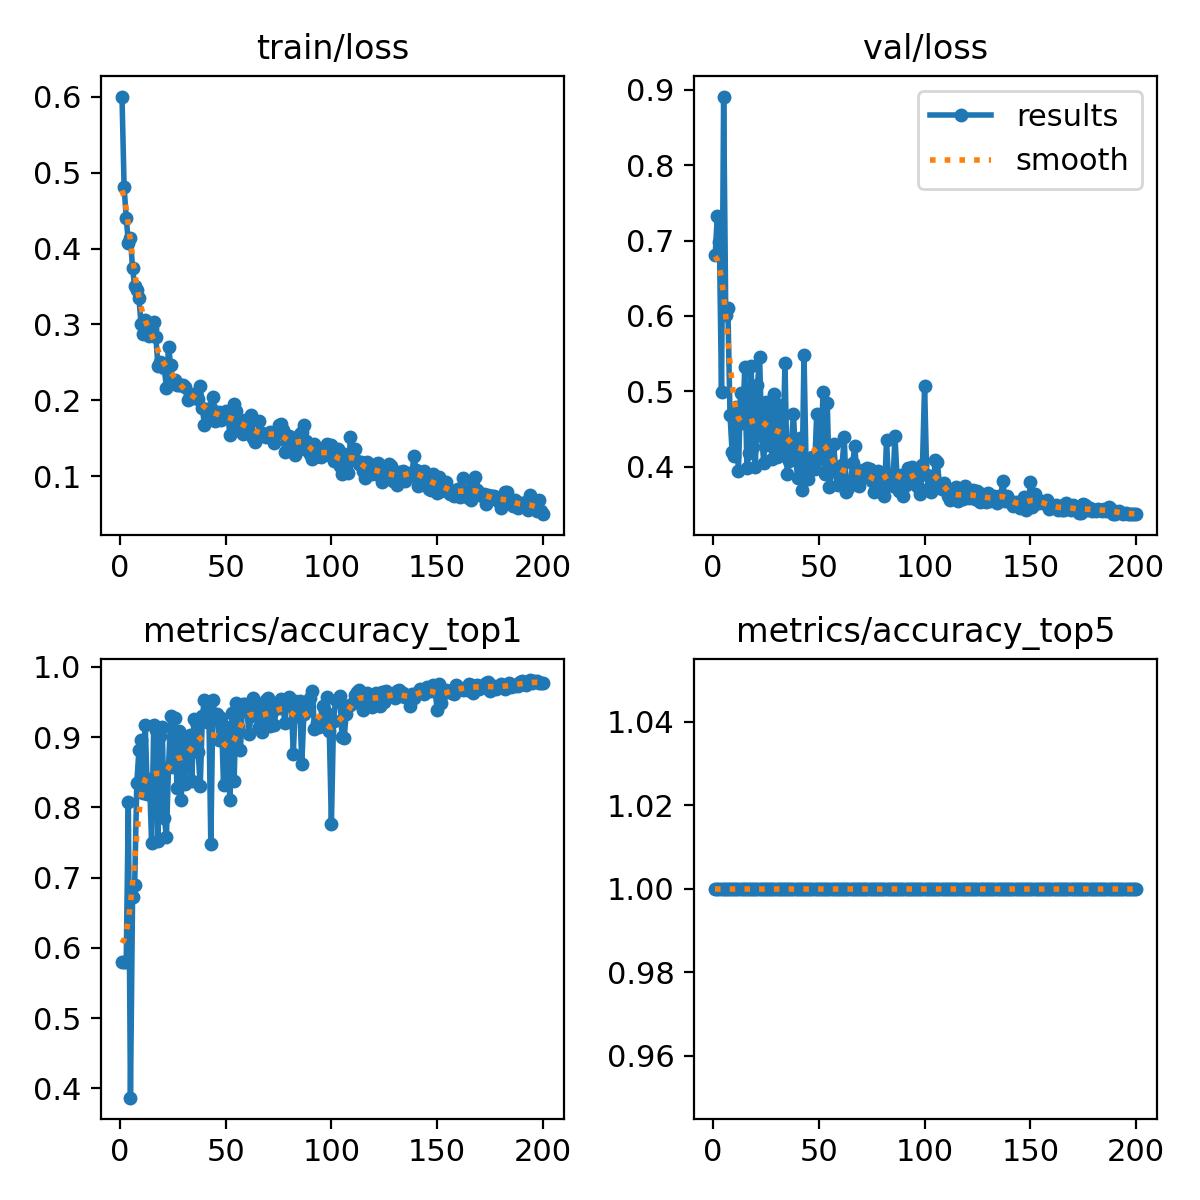

Values plotted in this chart, from the file beside it:
epoch, train/loss, metrics/accuracy_top1, metrics/accuracy_top5, val/loss, lr/pg0, lr/pg1, lr/pg2
1, 0.6006, 0.5794, 1, 0.6804, 0.0001071, 0.0001071, 0.0001071
2, 0.4815, 0.5794, 1, 0.7323, 0.0002202, 0.0002202, 0.0002202
3, 0.4408, 0.5804, 1, 0.6986, 0.0003323, 0.0003323, 0.0003323
4, 0.4076, 0.8075, 1, 0.4985, 0.0004431, 0.0004431, 0.0004431
5, 0.4139, 0.3869, 1, 0.8912, 0.0005529, 0.0005529, 0.0005529
6, 0.3739, 0.6729, 1, 0.6016, 0.0006615, 0.0006615, 0.0006615
7, 0.3503, 0.6897, 1, 0.6112, 0.0006928, 0.0006928, 0.0006928
8, 0.3457, 0.8346, 1, 0.4692, 0.0006893, 0.0006893, 0.0006893
9, 0.335, 0.8813, 1, 0.4198, 0.0006857, 0.0006857, 0.0006857
10, 0.3006, 0.8953, 1, 0.4143, 0.0006822, 0.0006822, 0.0006822
11, 0.288, 0.8206, 1, 0.4792, 0.0006787, 0.0006787, 0.0006787
12, 0.3054, 0.9178, 1, 0.3939, 0.0006751, 0.0006751, 0.0006751
13, 0.2991, 0.8196, 1, 0.4976, 0.0006716, 0.0006716, 0.0006716
14, 0.2845, 0.8402, 1, 0.4576, 0.0006681, 0.0006681, 0.0006681
15, 0.2945, 0.7495, 1, 0.5325, 0.0006645, 0.0006645, 0.0006645
16, 0.3027, 0.9168, 1, 0.3981, 0.000661, 0.000661, 0.000661
17, 0.2838, 0.9103, 1, 0.4178, 0.0006574, 0.0006574, 0.0006574
18, 0.245, 0.7523, 1, 0.5332, 0.0006539, 0.0006539, 0.0006539
19, 0.2501, 0.9019, 1, 0.4255, 0.0006504, 0.0006504, 0.0006504
20, 0.2496, 0.915, 1, 0.3996, 0.0006469, 0.0006469, 0.0006469
21, 0.2425, 0.7851, 1, 0.5086, 0.0006433, 0.0006433, 0.0006433
22, 0.2161, 0.7579, 1, 0.546, 0.0006398, 0.0006398, 0.0006398
23, 0.2706, 0.8579, 1, 0.4401, 0.0006362, 0.0006362, 0.0006362
24, 0.2466, 0.9299, 1, 0.4046, 0.0006327, 0.0006327, 0.0006327
25, 0.2252, 0.857, 1, 0.4853, 0.0006292, 0.0006292, 0.0006292
26, 0.2271, 0.9271, 1, 0.4285, 0.0006256, 0.0006256, 0.0006256
27, 0.2195, 0.8271, 1, 0.4734, 0.0006221, 0.0006221, 0.0006221
28, 0.2205, 0.9093, 1, 0.4098, 0.0006186, 0.0006186, 0.0006186
29, 0.2207, 0.8112, 1, 0.4962, 0.000615, 0.000615, 0.000615
30, 0.2207, 0.8972, 1, 0.4128, 0.0006115, 0.0006115, 0.0006115
31, 0.2169, 0.8327, 1, 0.4815, 0.000608, 0.000608, 0.000608
32, 0.2004, 0.8963, 1, 0.4149, 0.0006044, 0.0006044, 0.0006044
33, 0.2067, 0.9028, 1, 0.4205, 0.0006009, 0.0006009, 0.0006009
34, 0.2028, 0.8383, 1, 0.5381, 0.0005974, 0.0005974, 0.0005974
35, 0.2084, 0.9262, 1, 0.3901, 0.0005938, 0.0005938, 0.0005938
36, 0.2034, 0.9215, 1, 0.407, 0.0005903, 0.0005903, 0.0005903
37, 0.2013, 0.8785, 1, 0.4311, 0.0005868, 0.0005868, 0.0005868
38, 0.2183, 0.8299, 1, 0.4697, 0.0005832, 0.0005832, 0.0005832
39, 0.1893, 0.9308, 1, 0.4142, 0.0005797, 0.0005797, 0.0005797
40, 0.1674, 0.9533, 1, 0.385, 0.0005762, 0.0005762, 0.0005762
41, 0.1888, 0.9215, 1, 0.4383, 0.0005726, 0.0005726, 0.0005726
42, 0.1786, 0.9495, 1, 0.369, 0.0005691, 0.0005691, 0.0005691
43, 0.1897, 0.7477, 1, 0.5487, 0.0005656, 0.0005656, 0.0005656
44, 0.2043, 0.9523, 1, 0.3968, 0.000562, 0.000562, 0.000562
45, 0.1724, 0.928, 1, 0.3843, 0.0005585, 0.0005585, 0.0005585
46, 0.1741, 0.9327, 1, 0.3952, 0.000555, 0.000555, 0.000555
47, 0.1842, 0.8953, 1, 0.4129, 0.0005514, 0.0005514, 0.0005514
48, 0.174, 0.9271, 1, 0.3976, 0.0005479, 0.0005479, 0.0005479
49, 0.1792, 0.8318, 1, 0.47, 0.0005443, 0.0005443, 0.0005443
50, 0.1863, 0.914, 1, 0.4102, 0.0005408, 0.0005408, 0.0005408
51, 0.1829, 0.8851, 1, 0.4224, 0.0005373, 0.0005373, 0.0005373
52, 0.1544, 0.8103, 1, 0.4985, 0.0005338, 0.0005338, 0.0005338
53, 0.1749, 0.9346, 1, 0.39, 0.0005302, 0.0005302, 0.0005302
54, 0.1949, 0.8374, 1, 0.4841, 0.0005267, 0.0005267, 0.0005267
55, 0.1854, 0.9486, 1, 0.3729, 0.0005232, 0.0005232, 0.0005232
56, 0.161, 0.914, 1, 0.394, 0.0005196, 0.0005196, 0.0005196
57, 0.1662, 0.8822, 1, 0.4299, 0.0005161, 0.0005161, 0.0005161
58, 0.1559, 0.9477, 1, 0.3948, 0.0005125, 0.0005125, 0.0005125
59, 0.1734, 0.9477, 1, 0.3761, 0.000509, 0.000509, 0.000509
60, 0.1598, 0.9421, 1, 0.3851, 0.0005055, 0.0005055, 0.0005055
... 140 more rows
